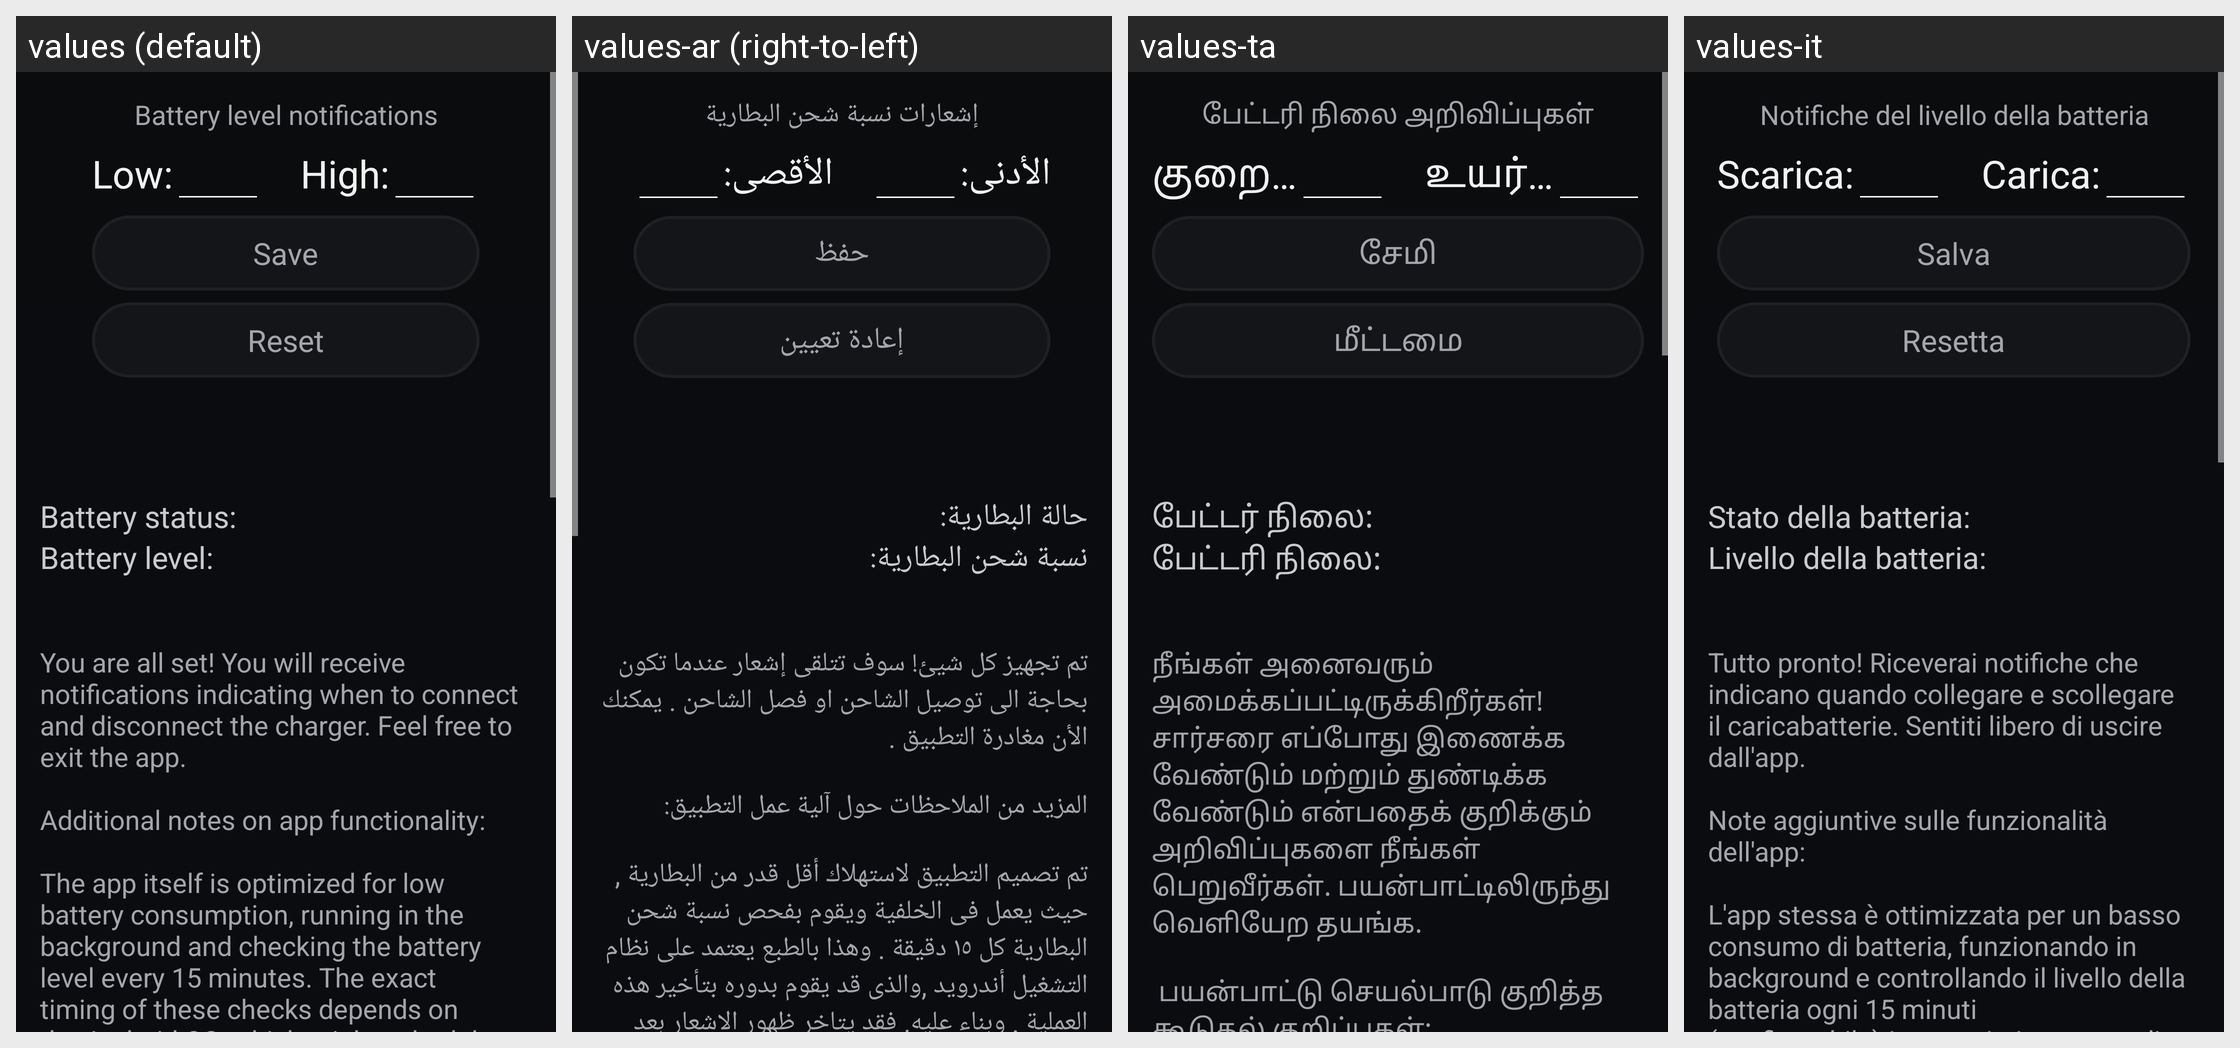

The same Android screen rendered under several of its app's locales, left to right. List the strings drawn on it with the default value and each locale's translation.
Android screen res/layout/activity_main.xml rendered under 4 locales, left to right: values (default), values-ar (right-to-left), values-ta, values-it. Device: Nexus 5 (rendered at 1080×1920; each locale shown at half size, 540×960, under a caption strip naming it); theme AppTheme.
Other locales in the repository, not shown: values-cs, values-de, values-eo, values-es, values-et, values-fr, values-gl, values-hu, values-in, values-iw, values-ja, values-ko, values-nb-rNO, values-nl, values-pl, values-pt, values-pt-rBR, values-ru, values-sl, values-tok, values-uk, values-zh-rCN, values-zh-rTW.
Strings drawn on this screen, with the default value and each locale's value (text and hints the layout hard-codes, and strings that could not be matched under every locale, appear in the picture but are not listed):

BatteryLevelNotifications
  values: Battery level notifications
  values-ar: إشعارات نسبة شحن البطارية
  values-ta: பேட்டரி நிலை அறிவிப்புகள்
  values-it: Notifiche del livello della batteria

Low
  values: Low:
  values-ar: الأدنى:
  values-ta: குறைந்த:
  values-it: Scarica:

High
  values: High:
  values-ar: الأقصى:
  values-ta: உயர்ந்த:
  values-it: Carica:

Save
  values: Save
  values-ar: حفظ
  values-ta: சேமி
  values-it: Salva

Reset
  values: Reset
  values-ar: إعادة تعيين
  values-ta: மீட்டமை
  values-it: Resetta

BatteryStatus
  values: Battery status:
  values-ar: حالة البطارية:
  values-ta: பேட்டர் நிலை:
  values-it: Stato della batteria:

BatteryLevel
  values: Battery level:
  values-ar: نسبة شحن البطارية:
  values-ta: பேட்டரி நிலை:
  values-it: Livello della batteria:

MessageOK
  values: You are all set! You will receive notifications indicating when to connect and disconnect the charger. Feel free to exit the app. 
      
      Additional notes on app functionality: 
      
      The app itself is optimized for low battery consumption, running in the background and checking the battery level every 15 minutes. The exact timing of these checks depends on the Android OS, which might schedule them …[clipped]
  values-ar: تم تجهيز كل شيئ! سوف تتلقى إشعار عندما تكون بحاجة الى توصيل الشاحن او فصل الشاحن . يمكنك الأن مغادرة التطبيق . 
       
      المزيد من الملاحظات حول آلية عمل التطبيق: 
       
      تم تصميم التطبيق لاستهلاك أقل قدر من البطارية , حيث يعمل فى الخلفية ويقوم بفحص نسبة شحن البطارية كل ١٥ دقيقة . وهذا بالطبع يعتمد على نظام التشغيل أندرويد ,والذى قد يقوم بدوره بتأخير هذه العملية . وبناء عليه, فقد يتاخر ظهور الاشعار بعد وصوله …[clipped]
  values-ta: நீங்கள் அனைவரும் அமைக்கப்பட்டிருக்கிறீர்கள்! சார்சரை எப்போது இணைக்க வேண்டும் மற்றும் துண்டிக்க வேண்டும் என்பதைக் குறிக்கும் அறிவிப்புகளை நீங்கள் பெறுவீர்கள். பயன்பாட்டிலிருந்து வெளியேற தயங்க.
      
       பயன்பாட்டு செயல்பாடு குறித்த கூடுதல் குறிப்புகள்:
      
       பயன்பாடு குறைந்த பேட்டரி நுகர்வுக்கு உகந்ததாக உள்ளது, பின்னணியில் இயங்குகிறது மற்றும் ஒவ்வொரு 15 நிமிடங்களுக்கும் பேட்டரி அளவை சரிபார்க்கிறது. இந்த …[clipped]
  values-it: Tutto pronto! Riceverai notifiche che indicano quando collegare e scollegare il caricabatterie. Sentiti libero di uscire dall'app.
      
      Note aggiuntive sulle funzionalità dell'app:
      
      L'app stessa è ottimizzata per un basso consumo di batteria, funzionando in background e controllando il livello della batteria ogni 15 minuti 
      (configurabile).La tempistica esatta di questi controlli dipende dal sistema …[clipped]
